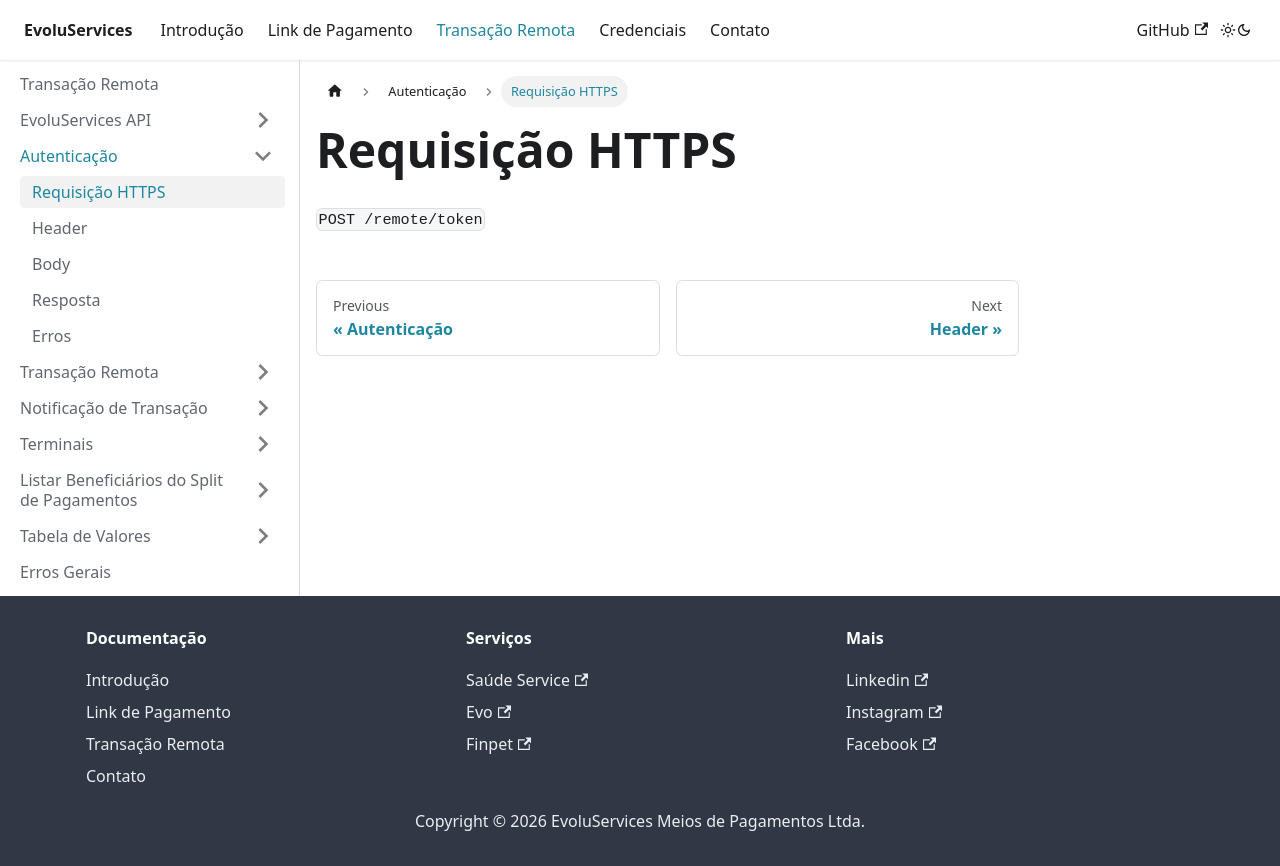

repository: EvoluServices/evoluservices-developer · page: docs/remote-transaction/autentication/https-request.html · generator: docusaurus

---
sidebar_position: 1
---

# Requisição HTTPS

`POST /remote/token`
